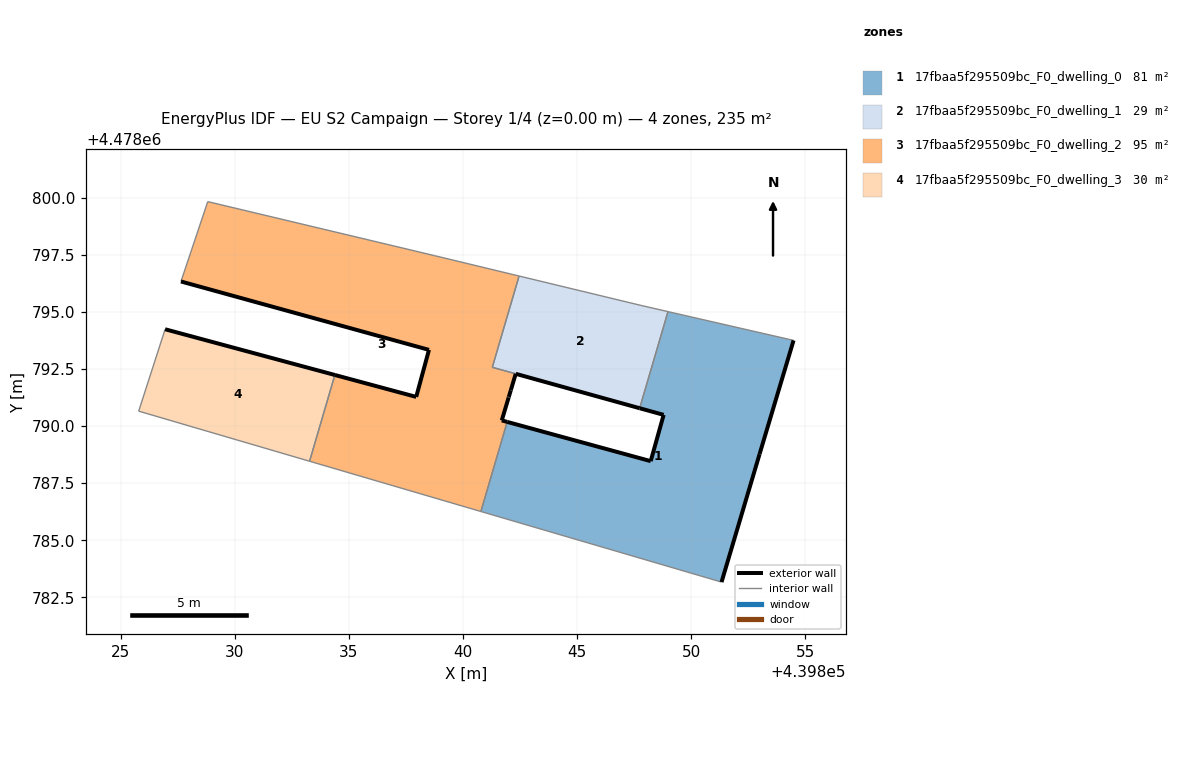
=== STOREY PLAN SPEC (per zone: floor XY polygon, exterior-wall plan segments, windows/doors) ===
zone 1: 17fbaa5f295509bc_F0_dwelling_0  (81.0 m²)
  floor: (439851.33, 4478783.17) (439852.99, 4478788.77) (439854.48, 4478793.75) (439848.98, 4478795.02) (439847.74, 4478790.78) (439848.79, 4478790.49) (439848.22, 4478788.47) (439841.94, 4478790.18) (439840.78, 4478786.26)
  exterior wall: (439841.94, 4478790.18) – (439848.22, 4478788.47)  [6.5 m]
  exterior wall: (439848.22, 4478788.47) – (439848.79, 4478790.49)  [2.1 m]
  exterior wall: (439848.79, 4478790.49) – (439847.74, 4478790.78)  [1.1 m]
  exterior wall: (439854.48, 4478793.75) – (439852.99, 4478788.77)  [5.2 m]
  exterior wall: (439852.99, 4478788.77) – (439851.33, 4478783.17)  [5.8 m]
  interior walls: 4
zone 2: 17fbaa5f295509bc_F0_dwelling_1  (28.7 m²)
  floor: (439847.74, 4478790.78) (439848.98, 4478795.02) (439847.80, 4478795.29) (439842.46, 4478796.58) (439841.28, 4478792.58)
  exterior wall: (439847.74, 4478790.78) – (439842.31, 4478792.29)  [5.6 m]
  interior walls: 5
zone 3: 17fbaa5f295509bc_F0_dwelling_2  (95.1 m²)
  floor: (439840.78, 4478786.26) (439841.94, 4478790.18) (439841.70, 4478790.25) (439842.00, 4478791.25) (439842.01, 4478791.28) (439842.09, 4478791.57) (439842.31, 4478792.29) (439841.28, 4478792.58) (439842.45, 4478796.58) (439838.76, 4478797.47) (439828.82, 4478799.83) (439827.65, 4478796.34) (439838.51, 4478793.34) (439837.95, 4478791.28) (439834.39, 4478792.24) (439833.28, 4478788.46)
  exterior wall: (439834.39, 4478792.24) – (439837.95, 4478791.28)  [3.7 m]
  exterior wall: (439837.95, 4478791.28) – (439838.51, 4478793.34)  [2.1 m]
  exterior wall: (439838.51, 4478793.34) – (439827.65, 4478796.34)  [11.3 m]
  exterior wall: (439842.31, 4478792.29) – (439842.31, 4478792.29)  [0.0 m]
  exterior wall: (439842.31, 4478792.29) – (439842.09, 4478791.57)  [0.8 m]
  exterior wall: (439842.09, 4478791.57) – (439842.01, 4478791.28)  [0.3 m]
  exterior wall: (439842.01, 4478791.28) – (439842.00, 4478791.25)  [0.0 m]
  exterior wall: (439842.00, 4478791.25) – (439841.70, 4478790.25)  [1.0 m]
  exterior wall: (439841.70, 4478790.25) – (439841.94, 4478790.18)  [0.2 m]
  interior walls: 9
zone 4: 17fbaa5f295509bc_F0_dwelling_3  (29.9 m²)
  floor: (439833.28, 4478788.46) (439834.39, 4478792.24) (439826.95, 4478794.24) (439825.79, 4478790.66)
  exterior wall: (439826.95, 4478794.24) – (439834.39, 4478792.24)  [7.7 m]
  interior walls: 3

=== DERIVED (storey summary) ===
Building: EU S2 Campaign
Storey: 1 of 4  (floor level z = 0.00 m)
Storey gross floor area: 234.6 m²
Zones on this storey: 4
  - 17fbaa5f295509bc_F0_dwelling_0: floor 81.0 m²; exterior wall 20.8 m (62.3 m²); WWR 0.0%
  - 17fbaa5f295509bc_F0_dwelling_1: floor 28.7 m²; exterior wall 5.6 m (16.9 m²); WWR 0.0%
  - 17fbaa5f295509bc_F0_dwelling_2: floor 95.1 m²; exterior wall 19.5 m (58.4 m²); WWR 0.0%
  - 17fbaa5f295509bc_F0_dwelling_3: floor 29.9 m²; exterior wall 7.7 m (23.1 m²); WWR 0.0%
Zone adjacency (shared interzone walls):
  - 17fbaa5f295509bc_F0_dwelling_0 ↔ 17fbaa5f295509bc_F0_dwelling_1
  - 17fbaa5f295509bc_F0_dwelling_0 ↔ 17fbaa5f295509bc_F0_dwelling_2
  - 17fbaa5f295509bc_F0_dwelling_1 ↔ 17fbaa5f295509bc_F0_dwelling_2
  - 17fbaa5f295509bc_F0_dwelling_2 ↔ 17fbaa5f295509bc_F0_dwelling_3